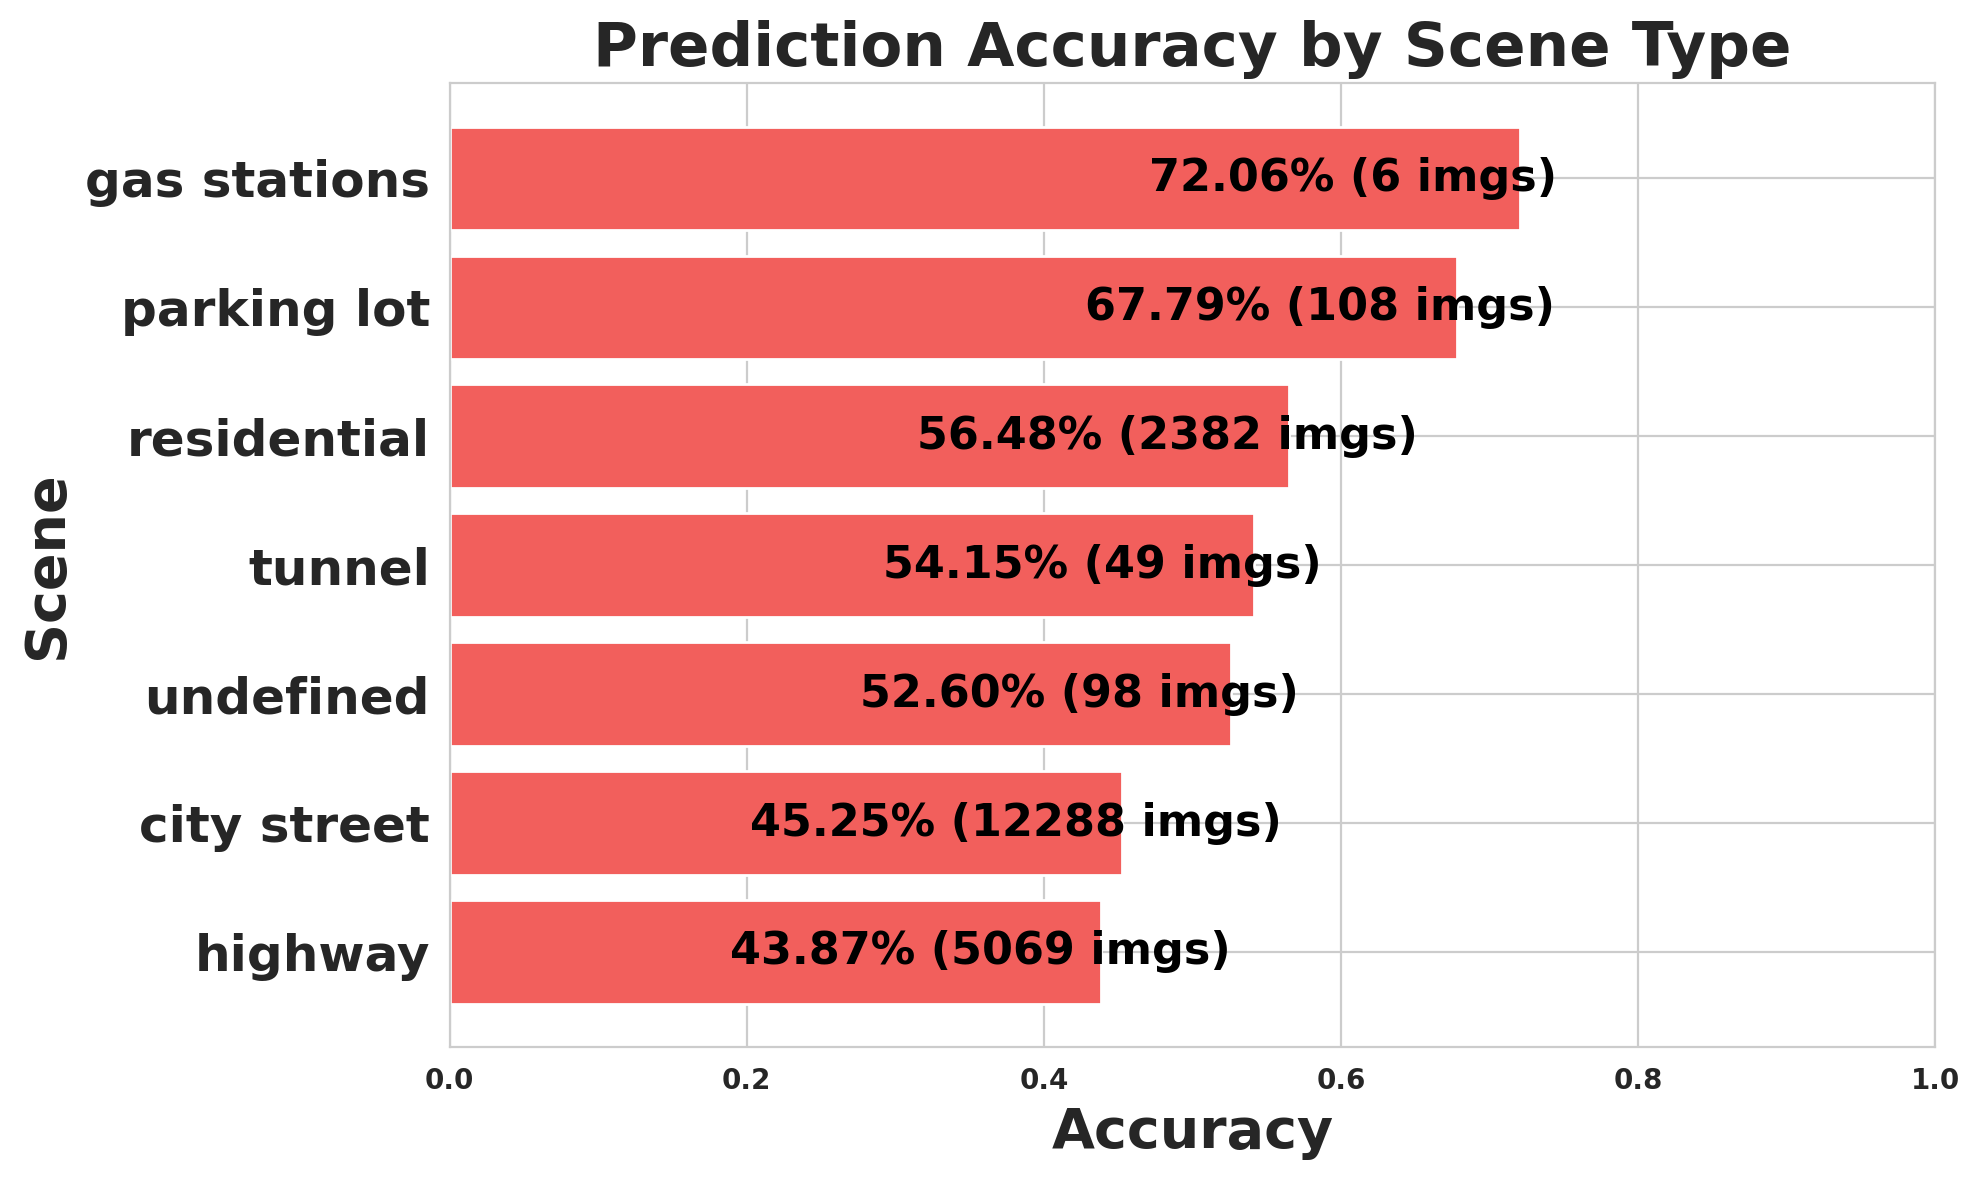

Values plotted in this chart, from the file beside it:
scene, images, expected, matched, missed, accuracy
highway, 5069, 73549, 32268, 41281, 0.4387
city street, 12288, 252212, 114126, 138086, 0.4525
undefined, 98, 1076, 566, 510, 0.526
tunnel, 49, 325, 176, 149, 0.5415
residential, 2382, 38980, 22017, 16963, 0.5648
parking lot, 108, 1518, 1029, 489, 0.6779
gas stations, 6, 68, 49, 19, 0.7206
